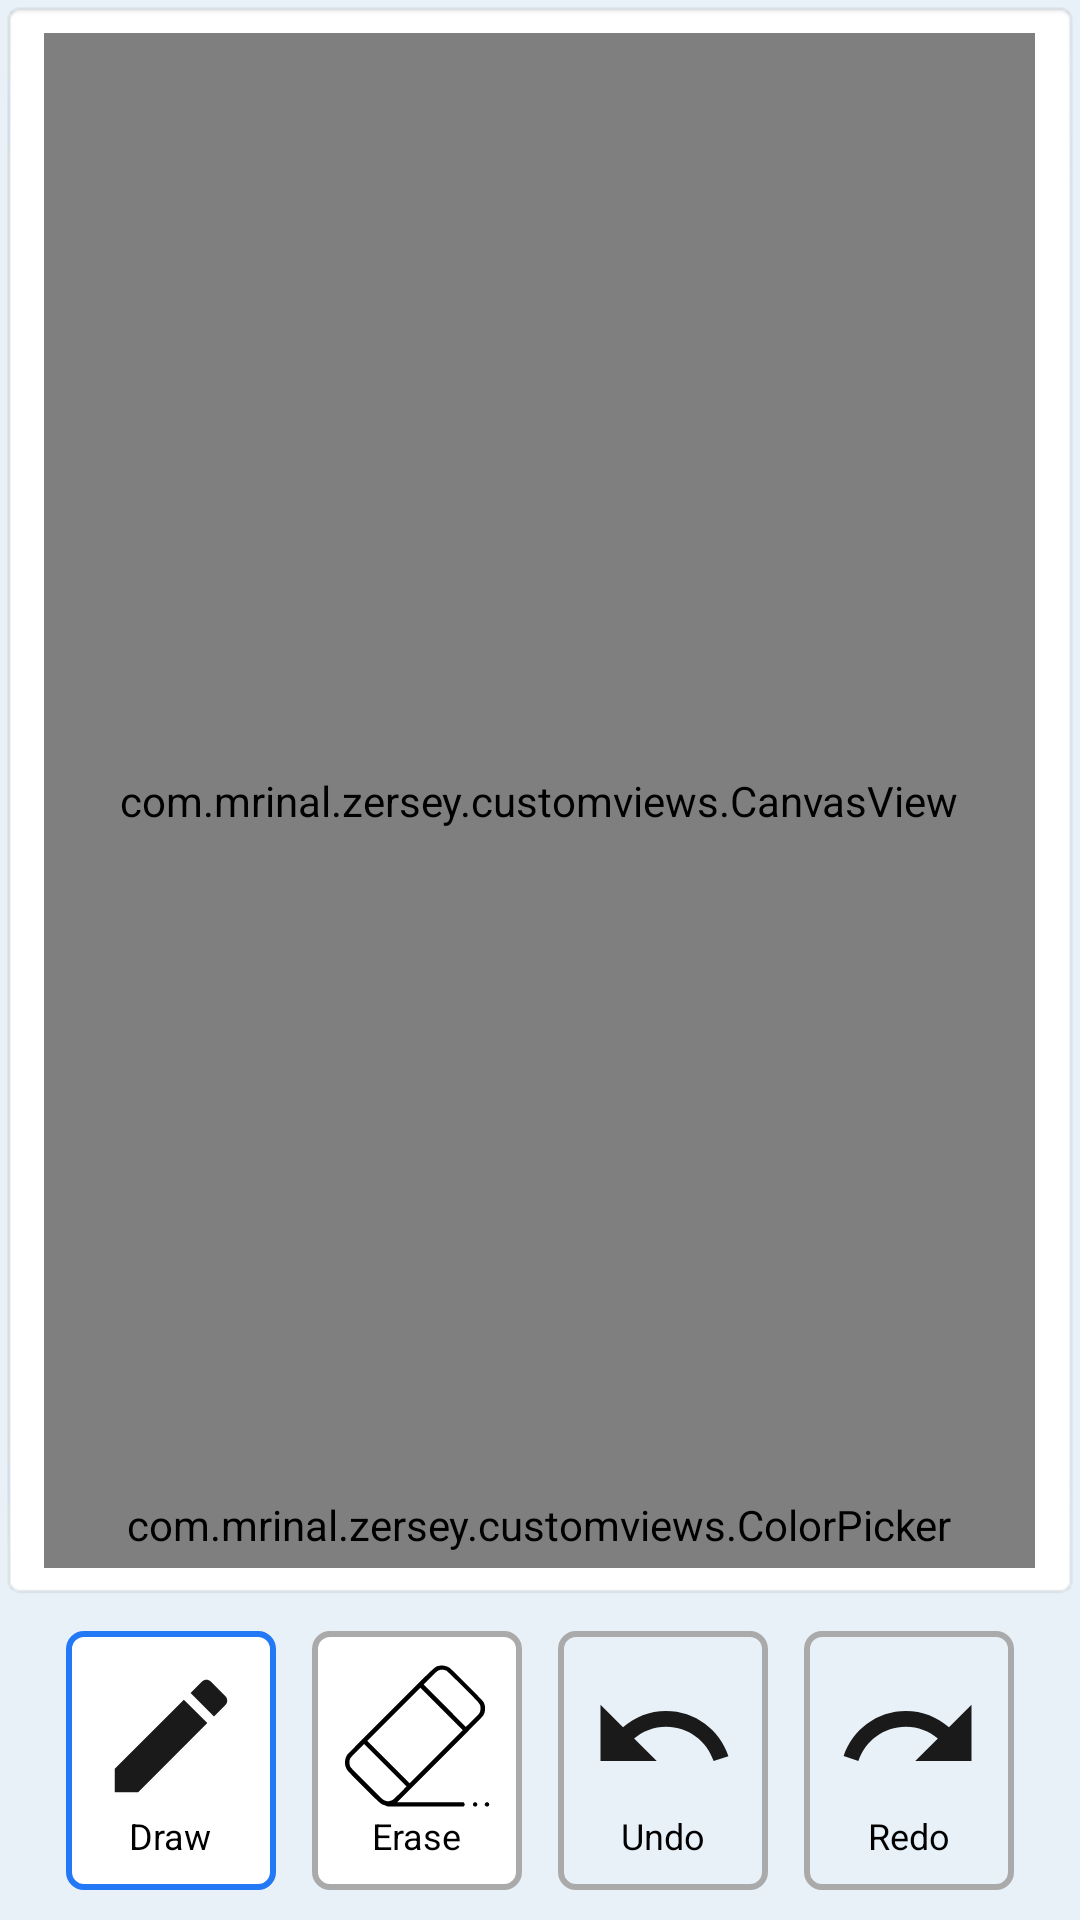

Reconstruct the res/layout file that produces this screen, plus the resources it refers to.
<!-- AndroidManifest.xml: application theme AppTheme -->
<!-- res/layout/activity_drawing.xml -->
<LinearLayout xmlns:android="http://schemas.android.com/apk/res/android"
    xmlns:tools="http://schemas.android.com/tools"
    android:layout_width="match_parent"
    android:layout_height="match_parent"
    android:background="@color/background"
    android:orientation="vertical"
    tools:ignore="ButtonStyle">

    <RelativeLayout
        android:layout_width="match_parent"
        android:layout_height="0dp"
        android:layout_weight="1"
        android:background="@android:drawable/editbox_background_normal">

        <com.mrinal.zersey.customviews.CanvasView
            android:id="@+id/canvas_view"
            android:layout_width="match_parent"
            android:layout_height="match_parent"
            android:layout_margin="5dp"
            android:background="@android:color/white" />

        <com.mrinal.zersey.customviews.ColorPicker
            android:id="@+id/color_seek_bar"
            android:layout_width="match_parent"
            android:layout_height="wrap_content"
            android:layout_alignParentBottom="true"
            android:layout_margin="10dp"
            android:max="1791"
            android:progress="0"
            android:thumb="@drawable/thumb" />

    </RelativeLayout>

    <LinearLayout
        android:layout_width="match_parent"
        android:layout_height="wrap_content"
        android:gravity="center"
        android:orientation="horizontal"
        android:padding="10dp">

        <View
            android:layout_width="0dp"
            android:layout_height="0dp"
            android:layout_weight="1" />

        <LinearLayout
            android:id="@+id/brush"
            android:layout_width="wrap_content"
            android:layout_height="wrap_content"
            android:background="@drawable/background_selected"
            android:gravity="center"
            android:onClick="brush"
            android:orientation="vertical"
            android:padding="10dp">

            <ImageView
                android:layout_width="50dp"
                android:layout_height="50dp"
                android:contentDescription="@string/brush"
                android:src="@drawable/ic_draw" />

            <TextView
                android:layout_width="wrap_content"
                android:layout_height="wrap_content"
                android:text="@string/draw"
                android:textColor="@android:color/black"
                android:textSize="12sp" />

        </LinearLayout>

        <View
            android:layout_width="0dp"
            android:layout_height="0dp"
            android:layout_weight="1" />

        <LinearLayout
            android:id="@+id/eraser"
            android:layout_width="wrap_content"
            android:layout_height="wrap_content"
            android:background="@drawable/background_normal"
            android:gravity="center"
            android:onClick="erase"
            android:orientation="vertical"
            android:padding="10dp">

            <ImageView
                android:layout_width="50dp"
                android:layout_height="50dp"
                android:contentDescription="@string/brush"
                android:src="@drawable/ic_eraser" />

            <TextView
                android:layout_width="wrap_content"
                android:layout_height="wrap_content"
                android:text="@string/erase"
                android:textColor="@android:color/black"
                android:textSize="12sp" />

        </LinearLayout>

        <View
            android:layout_width="0dp"
            android:layout_height="0dp"
            android:layout_weight="1" />

        <LinearLayout
            android:id="@+id/undo"
            android:layout_width="wrap_content"
            android:layout_height="wrap_content"
            android:background="@drawable/background_unavailable"
            android:clickable="false"
            android:gravity="center"
            android:onClick="undo"
            android:orientation="vertical"
            android:padding="10dp">

            <ImageView
                android:layout_width="50dp"
                android:layout_height="50dp"
                android:contentDescription="@string/undo"
                android:src="@drawable/ic_undo" />

            <TextView
                android:layout_width="wrap_content"
                android:layout_height="wrap_content"
                android:text="@string/undo"
                android:textColor="@android:color/black"
                android:textSize="12sp" />

        </LinearLayout>

        <View
            android:layout_width="0dp"
            android:layout_height="0dp"
            android:layout_weight="1" />

        <LinearLayout
            android:id="@+id/redo"
            android:layout_width="wrap_content"
            android:layout_height="wrap_content"
            android:background="@drawable/background_unavailable"
            android:clickable="false"
            android:gravity="center"
            android:onClick="redo"
            android:orientation="vertical"
            android:padding="10dp">

            <ImageView
                android:layout_width="50dp"
                android:layout_height="50dp"
                android:contentDescription="@string/redo"
                android:src="@drawable/ic_redo" />

            <TextView
                android:layout_width="wrap_content"
                android:layout_height="wrap_content"
                android:text="@string/redo"
                android:textColor="@android:color/black"
                android:textSize="12sp" />

        </LinearLayout>

        <View
            android:layout_width="0dp"
            android:layout_height="0dp"
            android:layout_weight="1" />

    </LinearLayout>

</LinearLayout>
<!-- resources referenced by this layout -->
<resources>
  <color name="background">#E9F1F8</color>
  <!-- drawable background_normal (drawable) -->
  <?xml version="1.0" encoding="utf-8"?>
  <shape xmlns:android="http://schemas.android.com/apk/res/android">
  
      <solid android:color="@android:color/white" />
  
      <stroke
          android:width="2dp"
          android:color="@android:color/darker_gray" />
  
      <corners android:radius="5dp" />
  </shape>
  <!-- drawable background_selected (drawable) -->
  <?xml version="1.0" encoding="utf-8"?>
  <shape xmlns:android="http://schemas.android.com/apk/res/android">
  
      <solid android:color="@android:color/white" />
  
      <stroke
          android:width="2dp"
          android:color="@color/colorPrimary" />
  
      <corners android:radius="5dp" />
  </shape>
  <!-- drawable background_unavailable (drawable) -->
  <?xml version="1.0" encoding="utf-8"?>
  <shape xmlns:android="http://schemas.android.com/apk/res/android">
  
      <solid android:color="@android:color/transparent" />
  
      <stroke
          android:width="2dp"
          android:color="@android:color/darker_gray" />
  
      <corners android:radius="5dp" />
  </shape>
  <!-- drawable ic_draw (drawable) -->
  <vector android:height="48dp" android:tint="#1A1A1A"
      android:viewportHeight="24.0" android:viewportWidth="24.0"
      android:width="48dp" xmlns:android="http://schemas.android.com/apk/res/android">
      <path android:fillColor="#FF000000" android:pathData="M3,17.25V21h3.75L17.81,9.94l-3.75,-3.75L3,17.25zM20.71,7.04c0.39,-0.39 0.39,-1.02 0,-1.41l-2.34,-2.34c-0.39,-0.39 -1.02,-0.39 -1.41,0l-1.83,1.83 3.75,3.75 1.83,-1.83z"/>
  </vector>
  <!-- drawable ic_redo (drawable) -->
  <vector android:height="24dp" android:tint="#1A1A1A"
      android:viewportHeight="24.0" android:viewportWidth="24.0"
      android:width="24dp" xmlns:android="http://schemas.android.com/apk/res/android">
      <path android:fillColor="#FF000000" android:pathData="M18.4,10.6C16.55,8.99 14.15,8 11.5,8c-4.65,0 -8.58,3.03 -9.96,7.22L3.9,16c1.05,-3.19 4.05,-5.5 7.6,-5.5 1.95,0 3.73,0.72 5.12,1.88L13,16h9V7l-3.6,3.6z"/>
  </vector>
  <!-- drawable ic_undo (drawable) -->
  <vector android:height="24dp" android:tint="#1A1A1A"
      android:viewportHeight="24.0" android:viewportWidth="24.0"
      android:width="24dp" xmlns:android="http://schemas.android.com/apk/res/android">
      <path android:fillColor="#FF000000" android:pathData="M12.5,8c-2.65,0 -5.05,0.99 -6.9,2.6L2,7v9h9l-3.62,-3.62c1.39,-1.16 3.16,-1.88 5.12,-1.88 3.54,0 6.55,2.31 7.6,5.5l2.37,-0.78C21.08,11.03 17.15,8 12.5,8z"/>
  </vector>
  <!-- drawable thumb (drawable) -->
  <shape xmlns:android="http://schemas.android.com/apk/res/android"
      android:shape="oval">
  
      <solid android:color="@android:color/black" />
  
      <stroke
          android:width="1dp"
          android:color="@android:color/white" />
  
      <size
          android:width="10dp"
          android:height="10dp" />
  
  </shape>
  <string name="brush">Brush</string>
  <string name="draw">Draw</string>
  <string name="erase">Erase</string>
  <string name="redo">Redo</string>
  <string name="undo">Undo</string>
  <style name="AppTheme" parent="Theme.AppCompat.Light.DarkActionBar">
          <item name="android:screenOrientation">portrait</item>
          <item name="colorPrimary">@color/colorPrimary</item>
          <item name="colorPrimaryDark">@color/colorPrimaryDark</item>
          <item name="colorAccent">@color/colorAccent</item>
      </style>
  <color name="colorPrimary">#2378F5</color>
  <color name="colorPrimaryDark">#123CD1</color>
  <color name="colorAccent">#FF9E55</color>
</resources>
